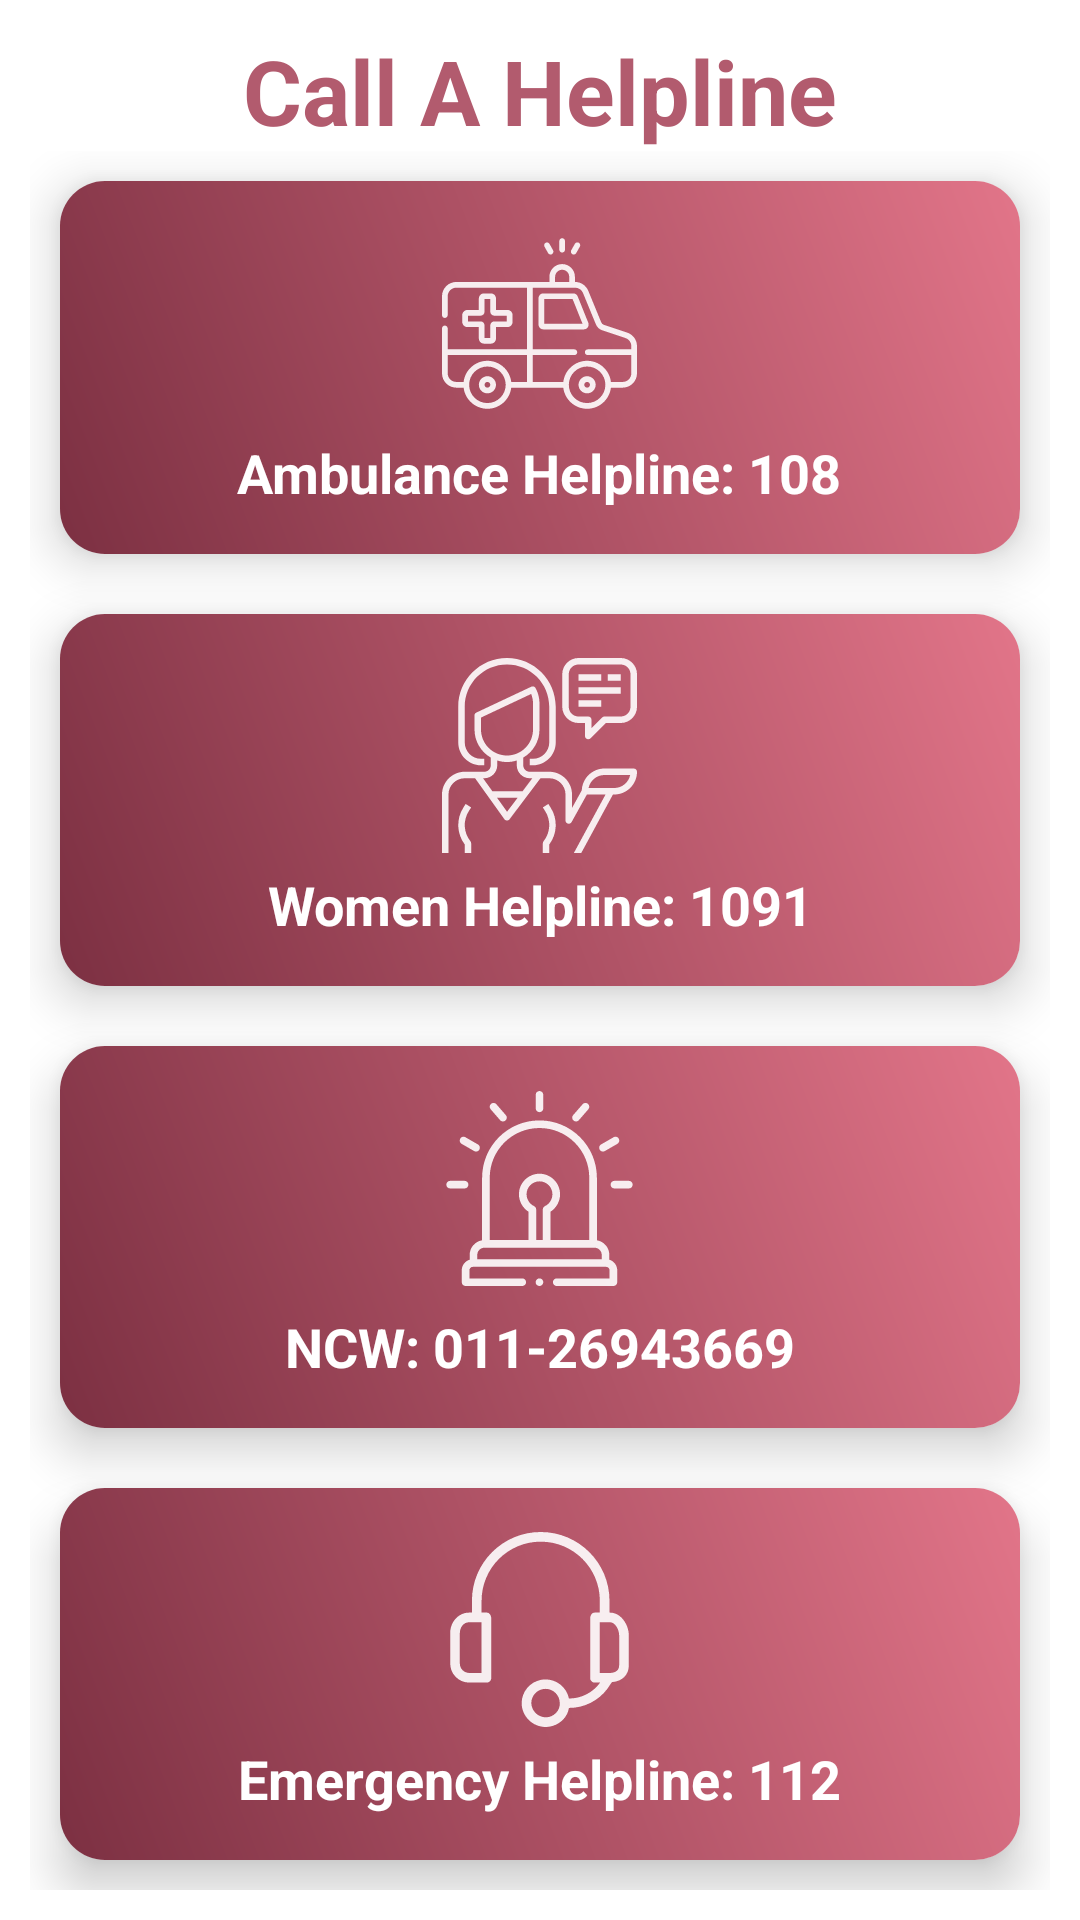

Here is an Android app screen rendered from its layout file. Give the layout XML and the strings, colors and styles it references.
<!-- AndroidManifest.xml: application theme Theme.Suraksha -->
<!-- res/layout/activity_helplines.xml -->
<?xml version="1.0" encoding="utf-8"?>
<RelativeLayout xmlns:android="http://schemas.android.com/apk/res/android"
    xmlns:app="http://schemas.android.com/apk/res-auto"
    xmlns:tools="http://schemas.android.com/tools"
    android:layout_width="match_parent"
    android:layout_height="match_parent"
    android:background="@color/white"
    tools:context=".HelplinesActivity">

    <TextView
        android:id="@+id/helplinesTextView"
        android:layout_width="wrap_content"
        android:layout_height="wrap_content"
        android:layout_centerHorizontal="true"
        android:layout_marginTop="10dp"
        android:drawablePadding="10dp"
        android:text="Call A Helpline"
        android:textColor="@color/pink_4"
        android:textSize="30sp"
        android:textStyle="bold" />

    <GridLayout
        android:layout_width="match_parent"
        android:layout_height="match_parent"
        android:rowCount="4"
        android:columnCount="1"
        android:layout_below="@id/helplinesTextView"
        android:layout_marginStart="10dp"
        android:layout_marginEnd="10dp"
        android:layout_marginBottom="10dp">

    <androidx.cardview.widget.CardView
        android:id="@+id/ambulanceCardView"
        android:layout_row="0"
        android:layout_rowWeight="1"
        android:layout_gravity="fill"
        android:layout_margin="10dp"
        app:cardCornerRadius="15dp"
        app:cardElevation="10dp">

        <LinearLayout
            android:layout_width="match_parent"
            android:layout_height="match_parent"
            android:orientation="vertical"
            android:gravity="center"
            android:background="@drawable/card_background"
            android:layout_gravity="center">

            <ImageView
                android:layout_width="65dp"
                android:layout_height="65dp"
                android:id="@+id/customHelplineIcon"
                android:src="@drawable/ic_ambulance"/>

            <TextView
                android:layout_width="wrap_content"
                android:layout_height="wrap_content"
                android:text="Ambulance Helpline: 108"
                android:textSize="18sp"
                android:maxLines="2"
                android:textAlignment="center"
                android:id="@+id/customHelplineText"
                android:textColor="@color/white"
                android:textStyle="bold"
                android:layout_marginTop="5dp"/>

        </LinearLayout>
    </androidx.cardview.widget.CardView>

        <androidx.cardview.widget.CardView
            android:id="@+id/womenHelpCardView"
            android:layout_row="1"
            android:layout_rowWeight="1"
            android:layout_gravity="fill"
            android:layout_margin="10dp"
            app:cardCornerRadius="15dp"
            app:cardElevation="10dp">

            <LinearLayout
                android:layout_width="match_parent"
                android:layout_height="match_parent"
                android:orientation="vertical"
                android:gravity="center"
                android:background="@drawable/card_background"
                android:layout_gravity="center">

                <ImageView
                    android:layout_width="65dp"
                    android:layout_height="65dp"
                    android:id="@+id/womenHelpIcon"
                    android:src="@drawable/ic_women_helpline"/>

                <TextView
                    android:layout_width="wrap_content"
                    android:layout_height="wrap_content"
                    android:text="Women Helpline: 1091"
                    android:textSize="18sp"
                    android:maxLines="2"
                    android:textAlignment="center"
                    android:textColor="@color/white"
                    android:textStyle="bold"
                    android:layout_marginTop="5dp"/>

            </LinearLayout>
        </androidx.cardview.widget.CardView>

        <androidx.cardview.widget.CardView
            android:id="@+id/ncwCardView"
            android:layout_row="0"
            android:layout_rowWeight="1"
            android:layout_gravity="fill"
            android:layout_margin="10dp"
            app:cardCornerRadius="15dp"
            app:cardElevation="10dp">

            <LinearLayout
                android:layout_width="match_parent"
                android:layout_height="match_parent"
                android:orientation="vertical"
                android:gravity="center"
                android:background="@drawable/card_background"
                android:layout_gravity="center">

                <ImageView
                    android:layout_width="65dp"
                    android:layout_height="65dp"
                    android:id="@+id/ncwIcon"
                    android:src="@drawable/ic_emergency"/>

                <TextView
                    android:layout_width="wrap_content"
                    android:layout_height="wrap_content"
                    android:text="NCW: 011-26943669"
                    android:textSize="18sp"
                    android:maxLines="2"
                    android:textAlignment="center"
                    android:textColor="@color/white"
                    android:textStyle="bold"
                    android:layout_marginTop="8dp"/>

            </LinearLayout>
        </androidx.cardview.widget.CardView>

        <androidx.cardview.widget.CardView
            android:id="@+id/emergencyCardView"
            android:layout_row="1"
            android:layout_rowWeight="1"
            android:layout_gravity="fill"
            android:layout_margin="10dp"
            app:cardCornerRadius="15dp"
            app:cardElevation="10dp">

            <LinearLayout
                android:layout_width="match_parent"
                android:layout_height="match_parent"
                android:orientation="vertical"
                android:gravity="center"
                android:background="@drawable/card_background"
                android:layout_gravity="center">

                <ImageView
                    android:layout_width="65dp"
                    android:layout_height="65dp"
                    android:id="@+id/emergencyIcon"
                    android:src="@drawable/ic_emergency_helpline"/>

                <TextView
                    android:layout_width="wrap_content"
                    android:layout_height="wrap_content"
                    android:text="Emergency Helpline: 112"
                    android:textSize="18sp"
                    android:maxLines="2"
                    android:textAlignment="center"
                    android:textColor="@color/white"
                    android:textStyle="bold"
                    android:layout_marginTop="5dp"/>

            </LinearLayout>
        </androidx.cardview.widget.CardView>


    </GridLayout>

</RelativeLayout>
<!-- resources referenced by this layout -->
<resources>
  <color name="pink_4">#b25b6e</color>
  <color name="white">#FFFFFFFF</color>
  <!-- drawable card_background (drawable) -->
  <?xml version="1.0" encoding="utf-8"?>
  <shape xmlns:android="http://schemas.android.com/apk/res/android">
  
      <gradient android:startColor="@color/pink_3"
          android:endColor="@color/pink_5"
          android:type="linear"
          android:angle="225"/>
  
  </shape>
  <!-- drawable ic_ambulance: vector/xml drawable (drawable, 3603 chars, omitted) -->
  <!-- drawable ic_emergency: vector/xml drawable (drawable, 3557 chars, omitted) -->
  <!-- drawable ic_emergency_helpline (drawable) -->
  <vector android:alpha="0.9" android:height="422.139dp"
      android:viewportHeight="422.139" android:viewportWidth="422.139"
      android:width="422.139dp" xmlns:android="http://schemas.android.com/apk/res/android">
      <path android:fillColor="@color/white" android:pathData="M363.631,174.498h-1.045v-25.6C362.586,66.664 295.923,0 213.688,0S64.79,66.664 64.79,148.898v25.6h-6.269c-22.988,0 -40.751,20.375 -40.751,43.886v65.306c-0.579,22.787 17.425,41.729 40.212,42.308c0.18,0.005 0.359,0.008 0.539,0.01h38.661c5.476,-0.257 9.707,-4.906 9.449,-10.382c-0.009,-0.197 -0.024,-0.394 -0.045,-0.59v-128c0,-6.269 -3.657,-12.539 -9.404,-12.539H85.688v-25.6c0,-70.692 57.308,-128 128,-128s128,57.308 128,128v25.6h-11.494c-5.747,0 -9.404,6.269 -9.404,12.539v128c-0.583,5.451 3.363,10.343 8.814,10.926c0.196,0.021 0.393,0.036 0.59,0.045h12.016l-1.045,1.567c-15.677,20.835 -40.277,33.038 -66.351,32.914c-5.708,-27.989 -33.026,-46.052 -61.015,-40.343c-23.935,4.881 -41.192,25.843 -41.385,50.27c0.286,28.65 23.594,51.724 52.245,51.722c14.183,-0.23 27.702,-6.05 37.616,-16.196c6.689,-6.85 11.072,-15.617 12.539,-25.078c32.652,0.124 63.445,-15.176 83.069,-41.273l9.927,-14.629c22.465,-1.567 36.571,-15.673 36.571,-36.049v-65.306C404.382,201.143 387.664,174.498 363.631,174.498zM85.688,305.11H58.521c-11.25,-0.274 -20.148,-9.615 -19.874,-20.865c0.005,-0.185 0.012,-0.37 0.021,-0.556v-65.306c0,-12.016 8.359,-22.988 19.853,-22.988h27.167V305.11zM247.125,391.314c-5.79,6.278 -13.925,9.873 -22.465,9.927c-16.998,-0.27 -30.792,-13.834 -31.347,-30.825c-0.007,-17.024 13.788,-30.83 30.812,-30.837c17.024,-0.007 30.83,13.788 30.837,30.812c0,0.008 0,0.017 0,0.025C255.397,378.173 252.553,385.756 247.125,391.314zM383.484,288.914c0,14.106 -13.584,16.196 -19.853,16.196h-21.943V195.396h21.943c11.494,0 19.853,16.196 19.853,28.212V288.914z"/>
  </vector>
  <!-- drawable ic_women_helpline: vector/xml drawable (drawable, 3280 chars, omitted) -->
  <style name="Theme.Suraksha" parent="Theme.MaterialComponents.DayNight.DarkActionBar">
          
          <item name="colorPrimary">@color/pink_5</item>
          <item name="colorPrimaryVariant">@color/pink_5</item>
          <item name="colorOnPrimary">@color/white</item>
          
          <item name="colorSecondary">@color/teal_200</item>
          <item name="colorSecondaryVariant">@color/teal_700</item>
          <item name="colorOnSecondary">@color/black</item>
          
          <item name="android:statusBarColor" tools:targetApi="l">?attr/colorPrimaryVariant</item>
          
      </style>
  <color name="pink_3">#e27589</color>
  <color name="pink_5">#7c3042</color>
  <color name="teal_200">#FF03DAC5</color>
  <color name="teal_700">#FF018786</color>
  <color name="black">#FF000000</color>
</resources>
